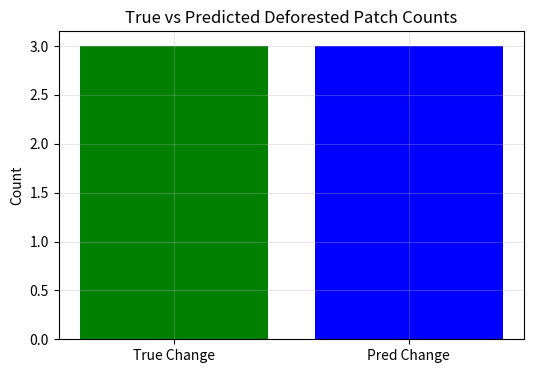

Python code for this plot:
import numpy as np
import pandas as pd
import json
from PIL import Image
import matplotlib.pyplot as plt
import seaborn as sns
from collections import Counter

print("Validation libraries loaded.")

class DeforestationPipelineValidator:
    def __init__(self, classes=None, patch_size_m=64.0):
        self.classes = classes or [
            "AnnualCrop", "Forest", "HerbaceousVegetation", "Highway",
            "Industrial", "Pasture", "PermanentCrop", "Residential",
            "River", "SeaLake"
        ]
        self.patch_size_m = patch_size_m

    def compute_metrics(self, y_true, y_pred):
        tp = int(np.sum((y_pred == 1) & (y_true == 1)))
        fp = int(np.sum((y_pred == 1) & (y_true == 0)))
        fn = int(np.sum((y_pred == 0) & (y_true == 1)))
        tn = int(np.sum((y_pred == 0) & (y_true == 0)))
        
        sens = tp / max(1, tp + fn)
        spec = tn / max(1, tn + fp)
        prec = tp / max(1, tp + fp)
        f1 = 2 * prec * sens / max(1e-6, prec + sens)
        iou = tp / max(1, tp + fp + fn)
        balanced_acc = (sens + spec) / 2.0
        
        return {
            "accuracy": (tp + tn) / max(1, tp + tn + fp + fn),
            "precision": prec,
            "recall": sens,
            "f1_score": f1,
            "iou": iou,
            "specificity": spec,
            "balanced_accuracy": balanced_acc
        }

y_true = np.array([1, 1, 0, 0, 1, 0, 0, 0])
y_pred = np.array([1, 0, 0, 0, 1, 1, 0, 0])

validator = DeforestationPipelineValidator()
metrics = validator.compute_metrics(y_true, y_pred)
print("Validation metrics:")
print(json.dumps(metrics, indent=2))

# Plot area distribution comparison
plt.figure(figsize=(6, 4))
plt.bar(["True Change", "Pred Change"], [sum(y_true), sum(y_pred)], color=["green", "blue"])
plt.title("True vs Predicted Deforested Patch Counts")
plt.ylabel("Count")
plt.grid(True, alpha=0.3)
plt.show()
